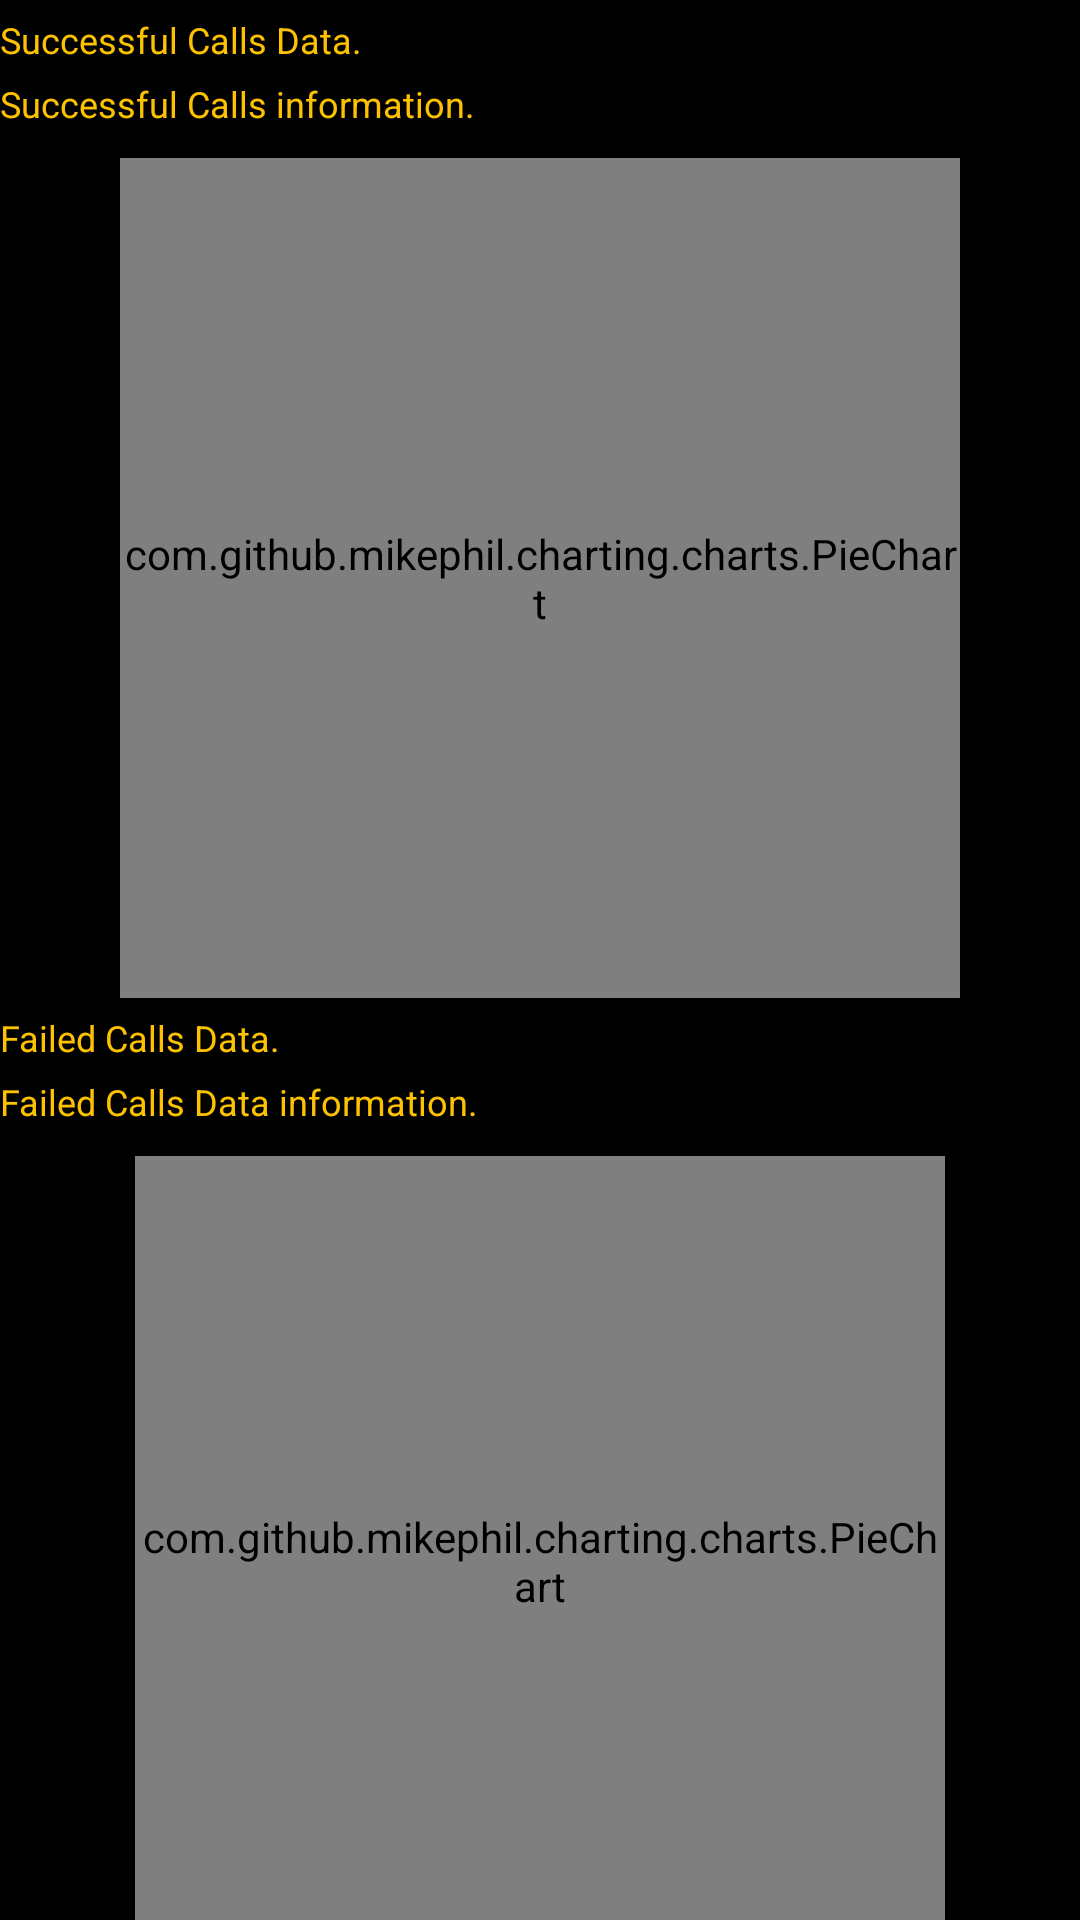

Write the Android layout XML for this screen, with the resource values it uses.
<!-- AndroidManifest.xml: application theme Theme.Notifx -->
<!-- res/layout/frag_simple_pie.xml -->
<?xml version="1.0" encoding="utf-8"?>
<LinearLayout xmlns:android="http://schemas.android.com/apk/res/android"
    android:layout_width="match_parent"
    android:layout_height="match_parent"
    android:gravity="center"
    android:background="@color/black"
    android:layout_margin="10dp"
    android:orientation="vertical" >


    <ScrollView
        android:layout_width="match_parent"
        android:layout_height="match_parent">
        <LinearLayout
            android:layout_width="match_parent"
            android:layout_height="wrap_content"
            android:gravity="center"
            android:orientation="vertical" >

            <TextView
                android:id="@+id/success_call"
                android:layout_width="match_parent"
                android:layout_height="wrap_content"
                android:layout_alignParentStart="true"
                android:textColor="@color/poppy"
                android:layout_alignParentLeft="true"
                android:layout_centerVertical="true"

                android:textStyle="normal"
                android:layout_marginVertical="5dp"
                android:text="Successful Calls Data."
                android:textSize="12sp" />

            <TextView

                android:layout_width="match_parent"
                android:layout_height="wrap_content"
                android:layout_alignParentStart="true"
                android:textColor="@color/poppy"
                android:layout_alignParentLeft="true"
                android:layout_centerVertical="true"
                android:textStyle="normal"
                android:layout_marginBottom="10dp"
                android:text="Successful Calls information. "
                android:textSize="12sp" />

    <com.github.mikephil.charting.charts.PieChart
        android:id="@+id/pieChart1"
        android:layout_width="280dp"
        android:layout_height="280dp" />

            <TextView
                android:id="@+id/failed_calls"
                android:layout_width="match_parent"
                android:layout_height="wrap_content"

                android:layout_marginTop="10dp"
                android:textColor="@color/poppy"
                android:layout_alignParentLeft="true"
                android:textStyle="normal"
                android:layout_marginVertical="5dp"
                android:text="Failed Calls Data."
                android:textSize="12sp" />

            <TextView
                android:layout_width="match_parent"
                android:layout_height="wrap_content"
                android:layout_alignParentStart="true"
                android:textColor="@color/poppy"
                android:textStyle="normal"
                android:layout_marginBottom="10dp"
                android:text="Failed Calls Data information."
                android:textSize="12sp" />

    <com.github.mikephil.charting.charts.PieChart
        android:id="@+id/pieChart2"
        android:layout_width="270dp"
        android:layout_height="270dp" />
        </LinearLayout>
    </ScrollView>

</LinearLayout>
<!-- resources referenced by this layout -->
<resources>
  <color name="black">#FF000000</color>
  <color name="poppy">#FCC201</color>
  <style name="Theme.Notifx" parent="Theme.MaterialComponents.DayNight.NoActionBar">
          
          <item name="colorPrimary">@color/black</item>
          <item name="colorPrimaryVariant">@color/purple_700</item>
          <item name="colorOnPrimary">@color/white</item>
          
          <item name="colorSecondary">@color/black</item>
          <item name="colorSecondaryVariant">@color/black</item>
          <item name="colorOnSecondary">@color/black</item>
          
          <item name="android:statusBarColor">?attr/colorPrimaryVariant</item>
          
      </style>
  <color name="purple_700">#FF000000</color>
  <color name="white">#FFFFFFFF</color>
</resources>
